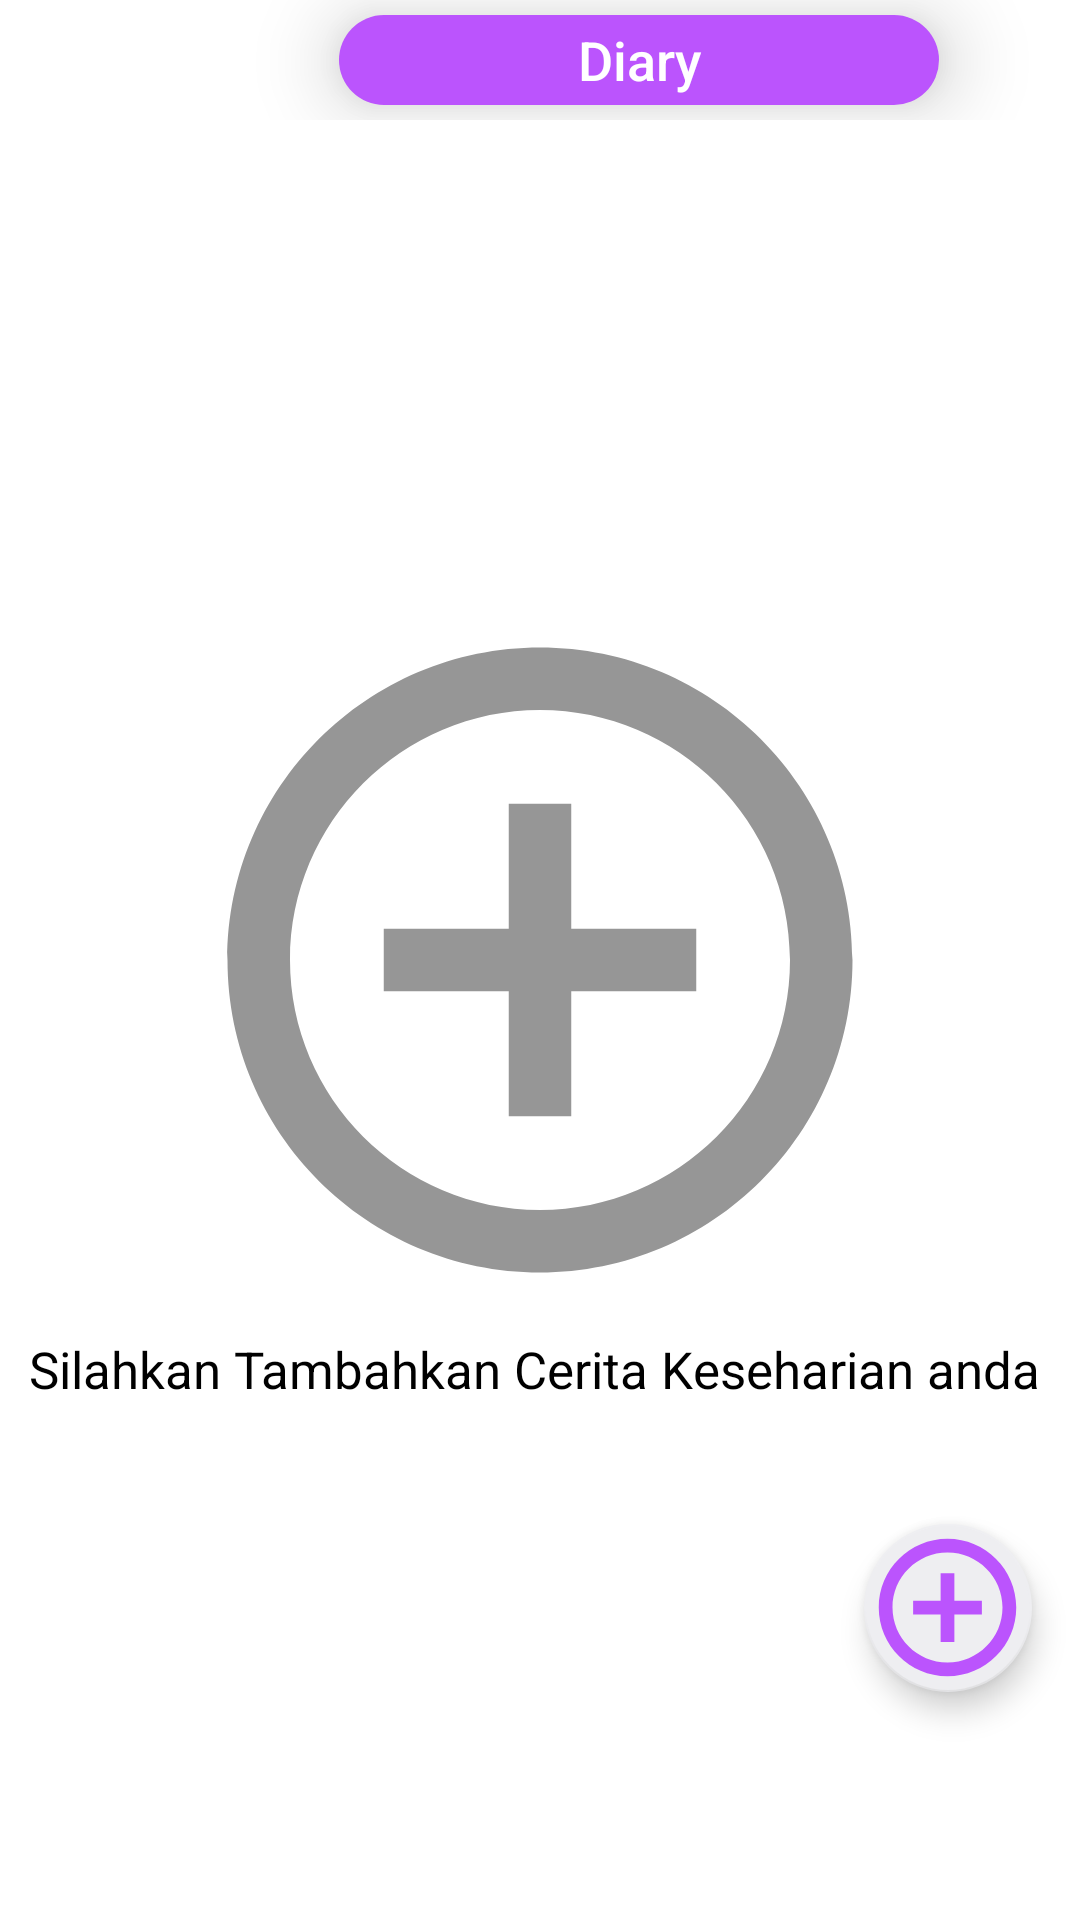

Write the Android layout XML for this screen, with the resource values it uses.
<!-- AndroidManifest.xml: application theme Theme.CapstoneDIY -->
<!-- res/layout/fragment_home.xml -->
<androidx.constraintlayout.widget.ConstraintLayout
    xmlns:android="http://schemas.android.com/apk/res/android"
    xmlns:app="http://schemas.android.com/apk/res-auto"
    xmlns:tools="http://schemas.android.com/tools"
    android:layout_width="match_parent"
    android:layout_height="match_parent"
    android:fitsSystemWindows="false"
    tools:context=".ui.home.HomeFragment">

    <LinearLayout
        android:id="@+id/diaryBox"
        android:layout_width="match_parent"
        android:layout_height="40dp"
        android:orientation="horizontal"
        android:gravity="center_vertical"
        app:layout_constraintTop_toTopOf="parent"
        app:layout_constraintStart_toStartOf="parent"
        app:layout_constraintEnd_toEndOf="parent">

        <TextView
            android:id="@+id/diaryText"
            android:layout_width="200dp"
            android:layout_height="30dp"
            android:background="@drawable/rounded_button_background"
            android:fontFamily="sans-serif-medium"
            android:gravity="center"
            android:paddingHorizontal="24dp"
            android:layout_marginLeft="113dp"
            android:text="Diary"
            android:textColor="#FFFFFF"
            android:textSize="18sp"
            android:elevation="@dimen/activity_vertical_margin" />
    </LinearLayout>

    <ImageView
        android:id="@+id/addImage"
        android:layout_width="250dp"
        android:layout_height="250dp"
        android:gravity="center"
        app:tint="#969696"
        android:src="@drawable/baseline_add_circle_outline_24"
        app:layout_constraintBottom_toBottomOf="parent"
        app:layout_constraintEnd_toEndOf="parent"
        app:layout_constraintStart_toStartOf="parent"
        app:layout_constraintTop_toTopOf="@id/diaryBox"/>

    <TextView
        android:id="@+id/text_home"
        android:layout_width="wrap_content"
        android:layout_height="wrap_content"
        android:layout_marginStart="8dp"
        android:layout_marginEnd="8dp"
        android:textAlignment="center"
        android:text="Silahkan Tambahkan Cerita Keseharian anda "
        android:textSize="17sp"
        app:layout_constraintEnd_toEndOf="parent"
        app:layout_constraintStart_toStartOf="parent"
        app:layout_constraintTop_toBottomOf="@id/addImage" />

    <androidx.recyclerview.widget.RecyclerView
        android:id="@+id/recyclerView"
        android:layout_width="match_parent"
        android:layout_height="0dp"
        android:visibility="gone"
        app:layout_constraintTop_toBottomOf="@id/diaryBox"
        app:layout_constraintBottom_toBottomOf="@id/fab"
        app:layout_constraintStart_toStartOf="parent"
        app:layout_constraintEnd_toEndOf="parent" />

    <com.google.android.material.floatingactionbutton.FloatingActionButton
        android:id="@+id/fab"
        android:layout_width="wrap_content"
        android:layout_height="wrap_content"
        android:layout_marginRight="16dp"
        android:layout_marginBottom="76dp"
        app:tint="#BB54FD"
        android:backgroundTint="@color/nav_gray"
        android:src="@drawable/baseline_add_circle_outline_24"
        android:contentDescription="Tambahkan diary baru"
        app:layout_constraintBottom_toBottomOf="parent"
        app:layout_constraintEnd_toEndOf="parent"
        app:maxImageSize="55dp" />
</androidx.constraintlayout.widget.ConstraintLayout>
<!-- resources referenced by this layout -->
<resources>
  <color name="nav_gray">#EEEEF1</color>
  <dimen name="activity_vertical_margin">16dp</dimen>
  <!-- drawable baseline_add_circle_outline_24 (drawable) -->
  <vector xmlns:android="http://schemas.android.com/apk/res/android" android:height="24dp" android:tint="#696969" android:viewportHeight="24" android:viewportWidth="24" android:width="24dp">
        
      <path android:fillColor="@android:color/white" android:pathData="M13,7h-2v4L7,11v2h4v4h2v-4h4v-2h-4L13,7zM12,2C6.48,2 2,6.48 2,12s4.48,10 10,10 10,-4.48 10,-10S17.52,2 12,2zM12,20c-4.41,0 -8,-3.59 -8,-8s3.59,-8 8,-8 8,3.59 8,8 -3.59,8 -8,8z"/>
      
  </vector>
  <!-- drawable rounded_button_background (drawable) -->
  <?xml version="1.0" encoding="utf-8"?>
  <shape xmlns:android="http://schemas.android.com/apk/res/android">
      <solid android:color="#BB54FD" />
      <corners android:radius="16dp" />
      <size android:width="200dp" android:height="10dp" />
  </shape>
  <style name="Theme.CapstoneDIY" parent="Theme.MaterialComponents.DayNight.NoActionBar">
          <item name="android:windowFullscreen">false</item>
          <item name="android:fitsSystemWindows">false</item>
          <item name="colorPrimary">@color/purple_500</item>
          <item name="colorPrimaryVariant">@color/purple_700</item>
          <item name="colorOnPrimary">@color/white</item>
          <item name="colorSecondary">@color/nav_gray</item>
          <item name="colorSecondaryVariant">@color/teal_700</item>
          <item name="colorOnSecondary">@color/purple_500</item>
          <item name="android:statusBarColor">?attr/colorPrimaryVariant</item>
          <item name="android:windowBackground">@color/white</item>
          <item name="android:textColor">@color/black</item>
          <item name="fabIconColor">@color/purple_500</item>
          <item name="chartAxisTextColor">@color/black</item>
      </style>
  <color name="purple_500">#BB54FD</color>
  <color name="purple_700">#FF6200EE</color>
  <color name="white">#FFFFFFFF</color>
  <color name="teal_700">#FF018786</color>
  <color name="black">#FF000000</color>
</resources>
